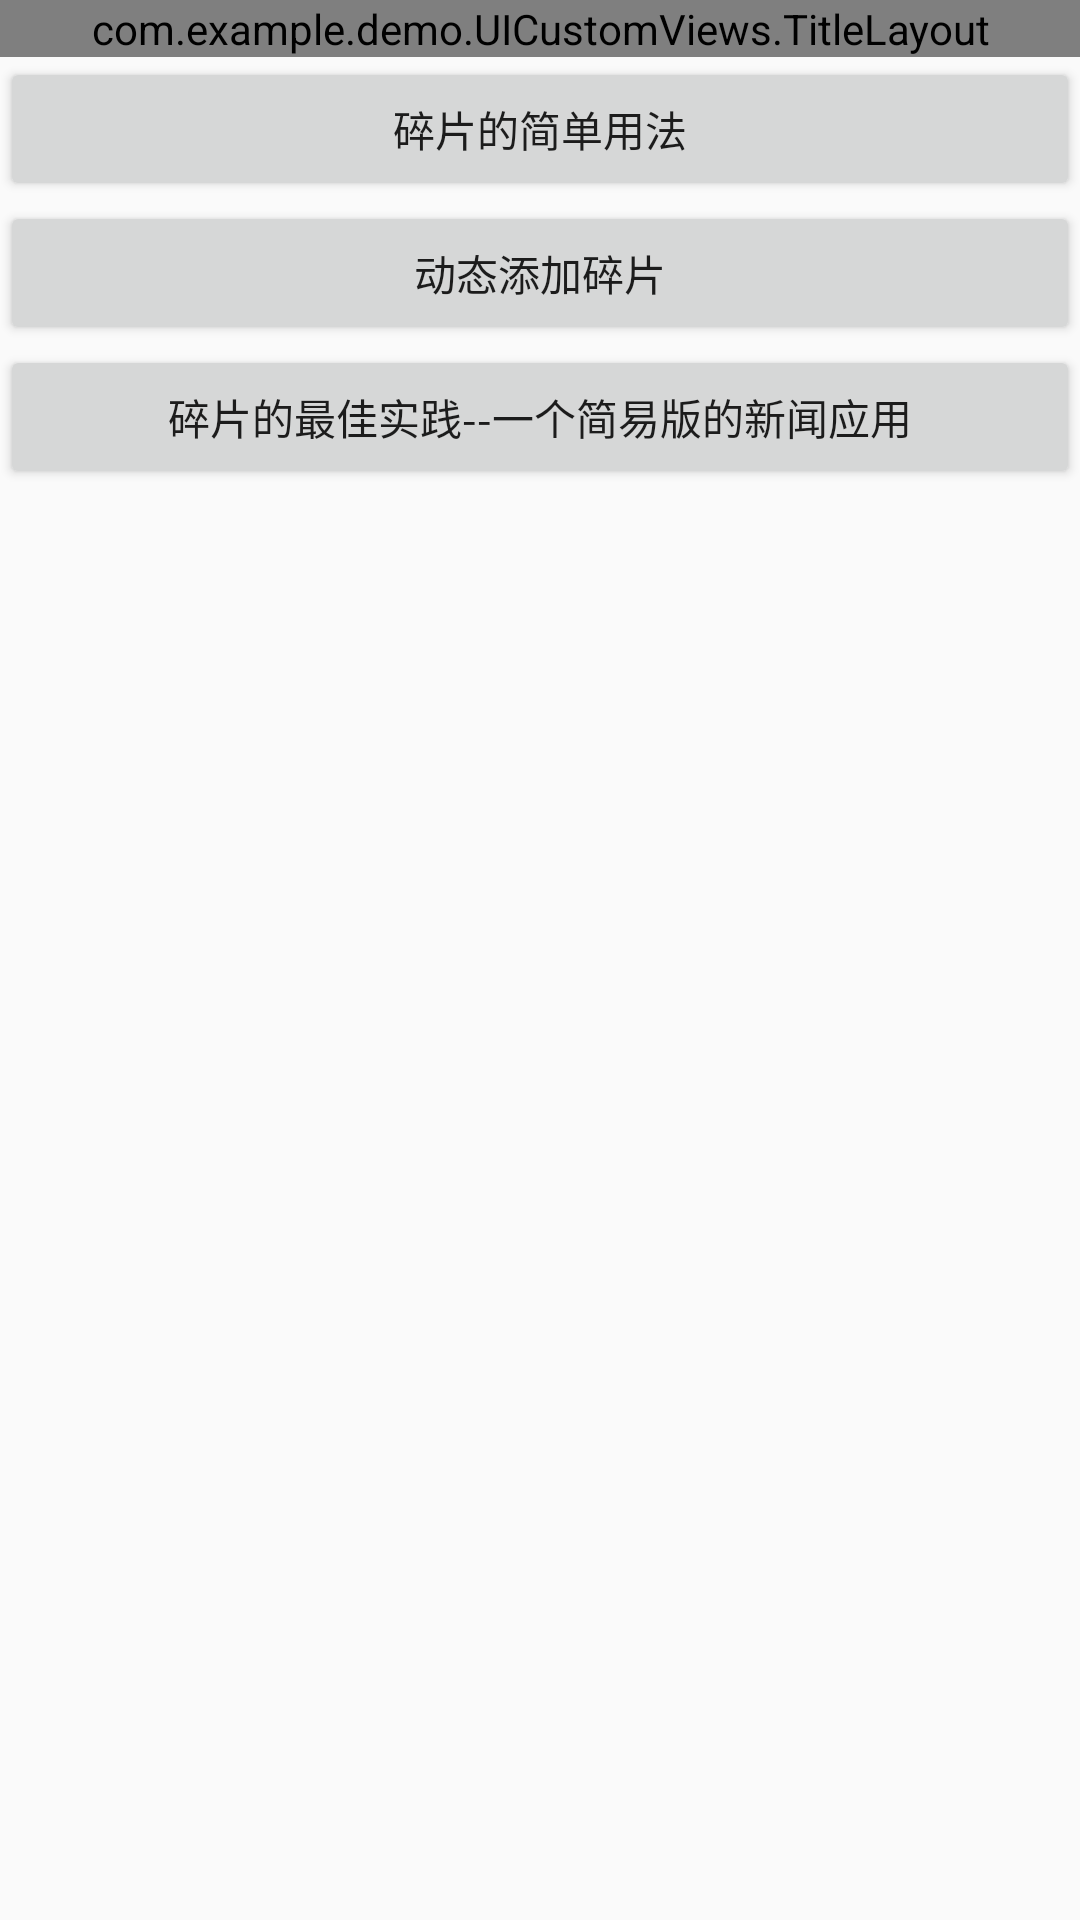

Here is an Android app screen rendered from its layout file. Give the layout XML and the strings, colors and styles it references.
<!-- AndroidManifest.xml: application theme AppTheme -->
<!-- res/layout/activity_four.xml -->
<?xml version="1.0" encoding="utf-8"?>
<LinearLayout xmlns:android="http://schemas.android.com/apk/res/android"
    xmlns:app="http://schemas.android.com/apk/res-auto"
    xmlns:tools="http://schemas.android.com/tools"
    android:layout_width="match_parent"
    android:layout_height="match_parent"
    android:orientation="vertical"
    tools:context=".SixActivity">

    <com.example.demo.UICustomViews.TitleLayout
        android:layout_width="match_parent"
        android:layout_height="wrap_content" />

    <Button
        android:id="@+id/simple_fragment"
        android:layout_width="match_parent"
        android:layout_height="wrap_content"
        android:text="碎片的简单用法" />

   <Button
        android:id="@+id/dynamic_fragment"
        android:layout_width="match_parent"
        android:layout_height="wrap_content"
        android:text="动态添加碎片" />

     <Button
        android:id="@+id/news_fragment"
        android:layout_width="match_parent"
        android:layout_height="wrap_content"
        android:text="碎片的最佳实践--一个简易版的新闻应用" />

    




</LinearLayout>
<!-- resources referenced by this layout -->
<resources>
  <style name="AppTheme" parent="Theme.AppCompat.Light.DarkActionBar">
          
          <item name="colorPrimary">@color/colorPrimary</item>
          <item name="colorPrimaryDark">@color/colorPrimaryDark</item>
          <item name="colorAccent">@color/colorAccent</item>
      </style>
  <!-- not gathered from this repository: default colours our renderer supplied (Android Studio template values) -->
  <color name="colorPrimary">#FF6200EE</color>
  <color name="colorPrimaryDark">#FF3700B3</color>
  <color name="colorAccent">#FF03DAC5</color>
</resources>
